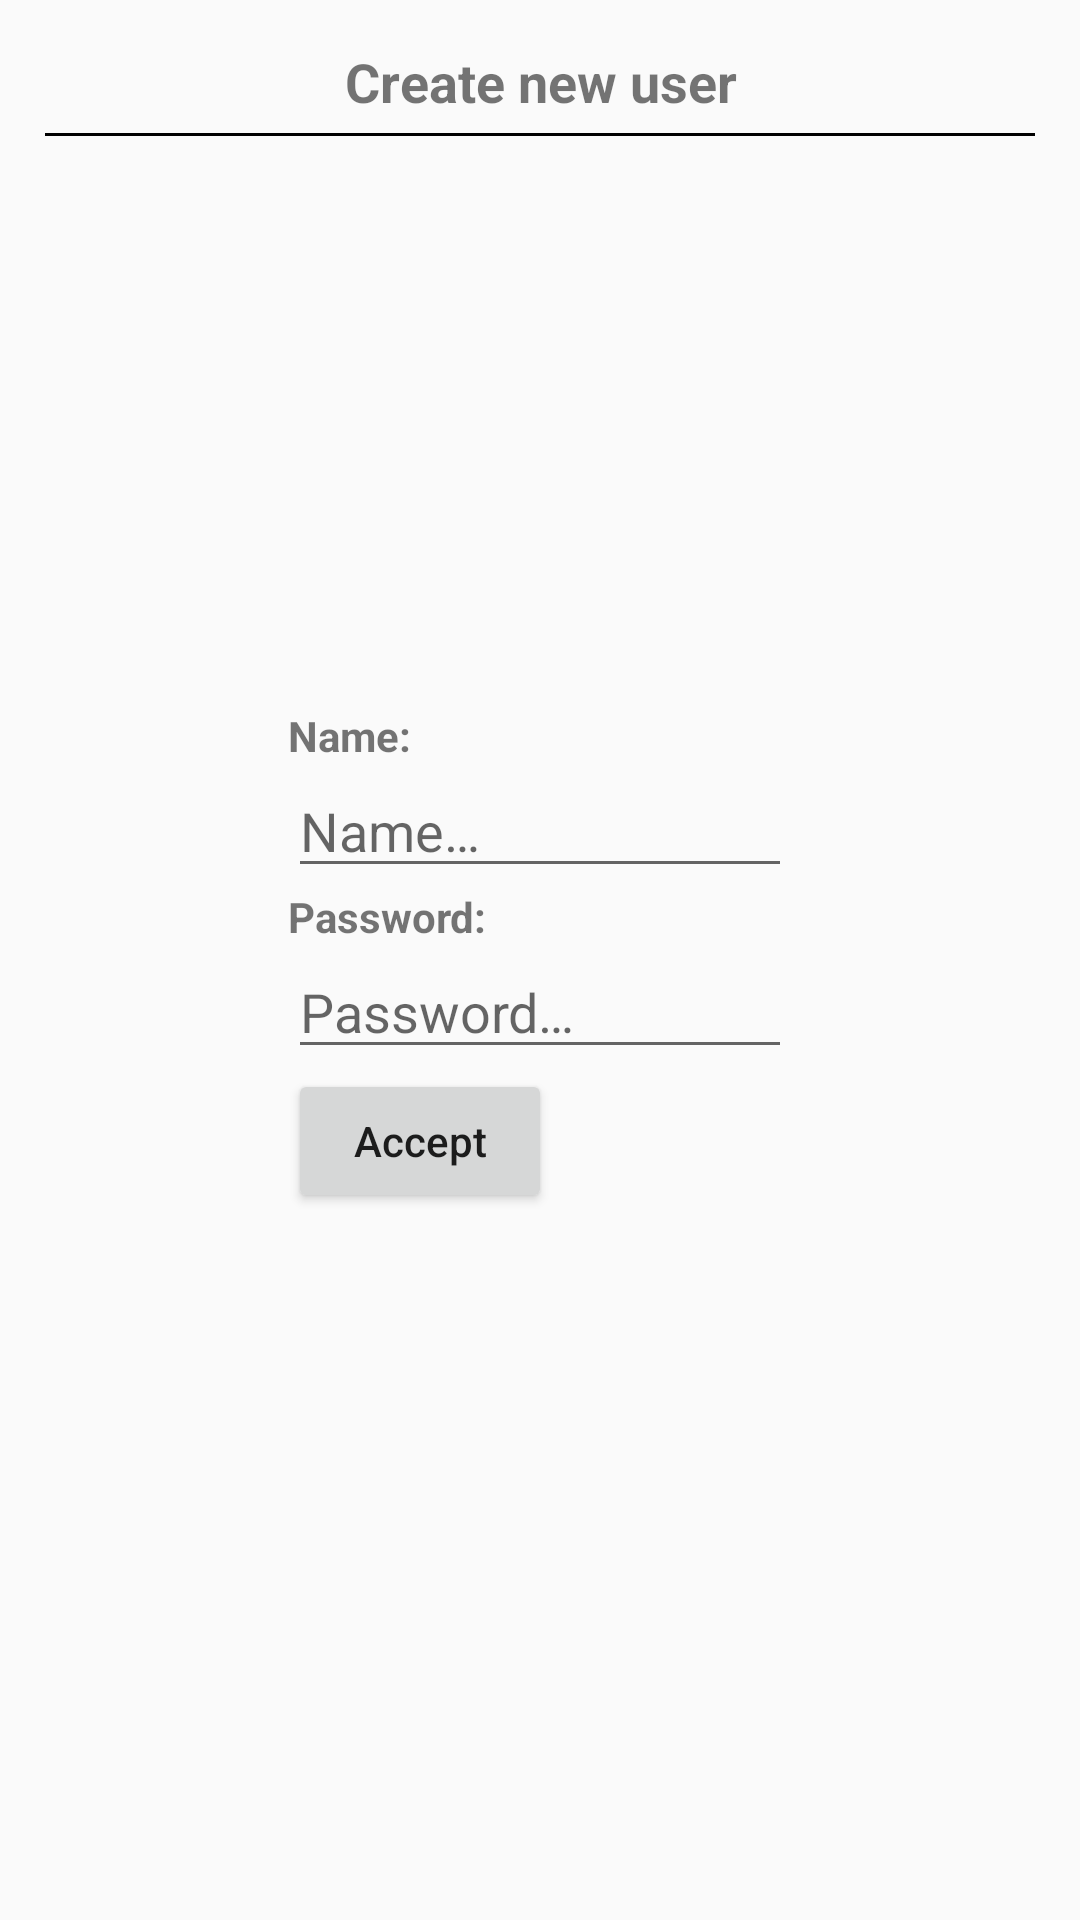

Here is an Android app screen rendered from its layout file. Give the layout XML and the strings, colors and styles it references.
<!-- AndroidManifest.xml: application theme AppTheme -->
<!-- res/layout/fragment_register.xml -->
<?xml version="1.0" encoding="utf-8"?>
<android.support.constraint.ConstraintLayout xmlns:android="http://schemas.android.com/apk/res/android"
    xmlns:tools="http://schemas.android.com/tools"
    android:layout_width="match_parent"
    android:layout_height="match_parent"
    xmlns:app="http://schemas.android.com/apk/res-auto"
    tools:context=".Fragments.RegisterFragment"
    android:orientation="vertical"
    android:padding="10dp">

    <TextView
        android:id="@+id/textTitle"
        android:layout_width="match_parent"
        android:layout_height="wrap_content"
        android:text="@string/register_title"
        android:layout_margin="5dp"
        android:textSize="18sp"
        android:textStyle="bold"
        android:gravity="center"
        app:layout_constraintTop_toTopOf="parent"/>
    <View
        android:id="@+id/spacer"
        android:layout_width="match_parent"
        android:layout_height="1dp"
        android:background="#000"
        android:layout_margin="5dp"
        app:layout_constraintTop_toBottomOf="@+id/textTitle"/>
    <LinearLayout
        android:layout_width="wrap_content"
        android:layout_height="wrap_content"
        android:orientation="vertical"
        app:layout_constraintLeft_toLeftOf="parent"
        app:layout_constraintRight_toRightOf="parent"
        app:layout_constraintBottom_toBottomOf="parent"
        app:layout_constraintTop_toTopOf="parent">
        <TextView
            android:layout_width="wrap_content"
            android:layout_height="wrap_content"
            android:textStyle="bold"
            android:text="@string/login_name" />
        <EditText
            android:id="@+id/editName"
            android:layout_width="wrap_content"
            android:layout_height="wrap_content"
            android:hint="@string/login_name_hint"
            android:inputType="text"
            android:ems="8"/>
        <TextView
            android:layout_width="wrap_content"
            android:layout_height="wrap_content"
            android:textStyle="bold"
            android:text="@string/login_pass" />
        <EditText
            android:id="@+id/editPassword"
            android:layout_width="wrap_content"
            android:layout_height="wrap_content"
            android:hint="@string/login_pass_hint"
            android:inputType="textPassword"
            android:ems="8"/>
        <Button
            android:id="@+id/btnAccept"
            android:layout_width="wrap_content"
            android:layout_height="wrap_content"
            android:textAllCaps="false"
            android:text="@string/dialog_login_accept_btn"/>
    </LinearLayout>


</android.support.constraint.ConstraintLayout>
<!-- resources referenced by this layout -->
<resources>
  <string name="dialog_login_accept_btn">Accept</string>
  <string name="login_name">Name:</string>
  <string name="login_name_hint">Name…</string>
  <string name="login_pass">Password:</string>
  <string name="login_pass_hint">Password…</string>
  <string name="register_title">Create new user</string>
  <style name="AppTheme" parent="Theme.AppCompat.Light.DarkActionBar">
          
          <item name="colorPrimary">@color/colorPrimary</item>
          <item name="colorPrimaryDark">@color/colorPrimaryDark</item>
          <item name="colorAccent">@color/colorAccent</item>
      </style>
  <!-- not gathered from this repository: default colours our renderer supplied (Android Studio template values) -->
  <color name="colorPrimary">#FF6200EE</color>
  <color name="colorPrimaryDark">#FF3700B3</color>
  <color name="colorAccent">#FF03DAC5</color>
</resources>
